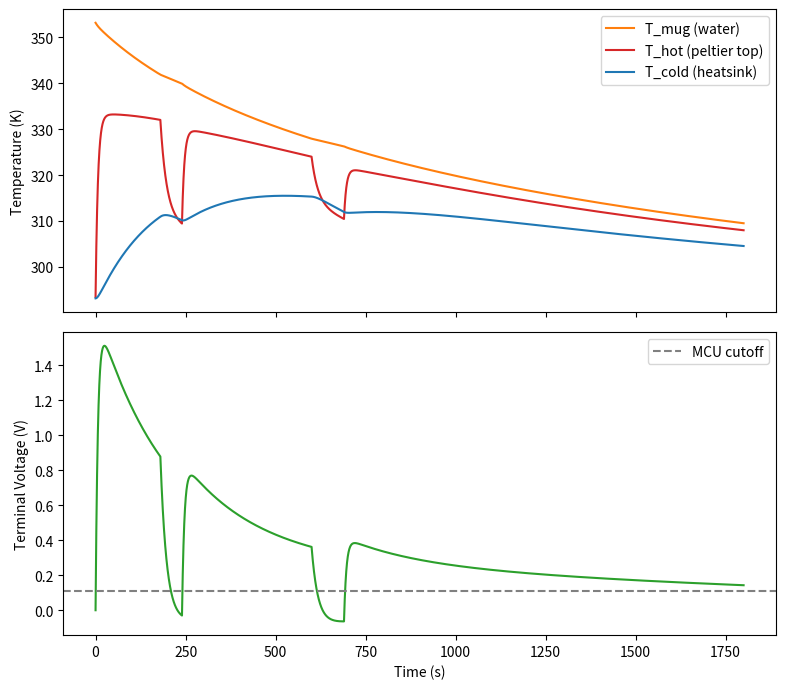

This chart was generated by the following Python code:
import numpy as np
import matplotlib.pyplot as plt

# surrounding medium (room)
T_room = 293.15
phi = 0.5

# peltier params
S = 0.05     # Seebeck coefficient (V/K)
R = 2.0      # internal electrical resistance (ohm)
R_load = 10.0 # external load resistance on the board (ohm)
K = 0.5      # thermal conductance of peltier (W/K)
mc_plate = 12.0 # heat capacity of peltier top ceramic plate (J/K)

# hot volume (mug water)
A = 0.00785
h = 0.025477707
m_mug = 0.2
c_mug = 4186
T_mug = 353.15  # K (80 C)
K_contact = 1.2 # conductance through mug base to peltier (W/K)

# peltier hot face and cold sink (aluminum heatsink instead of 0.5kg water)
T_hot = 293.15
m_cold = 0.15
c_cold = 900    # aluminum (J/kg K)
T_cold = 293.15

# ambient convection
h_conv = 10.0
A_mug = A + 2*np.sqrt(np.pi*A)*h
A_cold = 0.025
L_vap = 2.26e6

def p_sat(T):
    Tc = T - 273.15
    return 610.94*np.exp(17.625*Tc/(Tc + 243.04))

def mug_on_pad(t):
    # player lifts mug to do some task between 180-240s and 600-690s
    if (180 <= t <= 240) or (600 <= t <= 690):
        return False
    return True

dt = 0.05
ts = np.arange(0, 1800, dt)
temps_mug = []
temps_hot = []
temps_cold = []
volts = []

for t in ts:
    p_w = phi*p_sat(T_room)
    dQ_evaporation = A*(p_sat(T_mug) - p_w)*0.089
    dQ_loss_mug = h_conv*A_mug*(T_mug - T_room)

    if mug_on_pad(t):
        dQ_contact = K_contact*(T_mug - T_hot)
        dQ_loss_plate = 0.0
    else:
        dQ_contact = 0.0
        dQ_loss_plate = h_conv*A*(T_hot - T_room)

    delta_temp = T_hot - T_cold
    I = (S*delta_temp)/(R + R_load)
    V = I*R_load

    dQ_hot = S*I*T_hot + K*delta_temp - 0.5*I**2*R
    dQ_cold = S*I*T_cold + K*delta_temp + 0.5*I**2*R
    dQ_loss_cold = h_conv*A_cold*(T_cold - T_room)

    T_mug += -(dQ_contact + dQ_evaporation + dQ_loss_mug)*dt/(c_mug*m_mug)
    T_hot += (dQ_contact - dQ_hot - dQ_loss_plate)*dt/mc_plate
    T_cold += (dQ_cold - dQ_loss_cold)*dt/(c_cold*m_cold)
    m_mug -= dQ_evaporation/L_vap*dt

    temps_mug.append(T_mug)
    temps_hot.append(T_hot)
    temps_cold.append(T_cold)
    volts.append(V)

# save voltage trace so the MCU script can load it directly
np.save('peltier_voltage.npy', np.column_stack((ts, volts)))

fig, axes = plt.subplots(2, 1, figsize=(8, 7), sharex=True)

axes[0].plot(ts, temps_mug, label='T_mug (water)', color='tab:orange')
axes[0].plot(ts, temps_hot, label='T_hot (peltier top)', color='tab:red')
axes[0].plot(ts, temps_cold, label='T_cold (heatsink)', color='tab:blue')
axes[0].set_ylabel('Temperature (K)')
axes[0].legend()

axes[1].plot(ts, volts, color='tab:green')
axes[1].axhline(0.11, color='gray', linestyle='--', label='MCU cutoff')
axes[1].set_ylabel('Terminal Voltage (V)')
axes[1].set_xlabel('Time (s)')
axes[1].legend()

plt.tight_layout()
plt.show()
